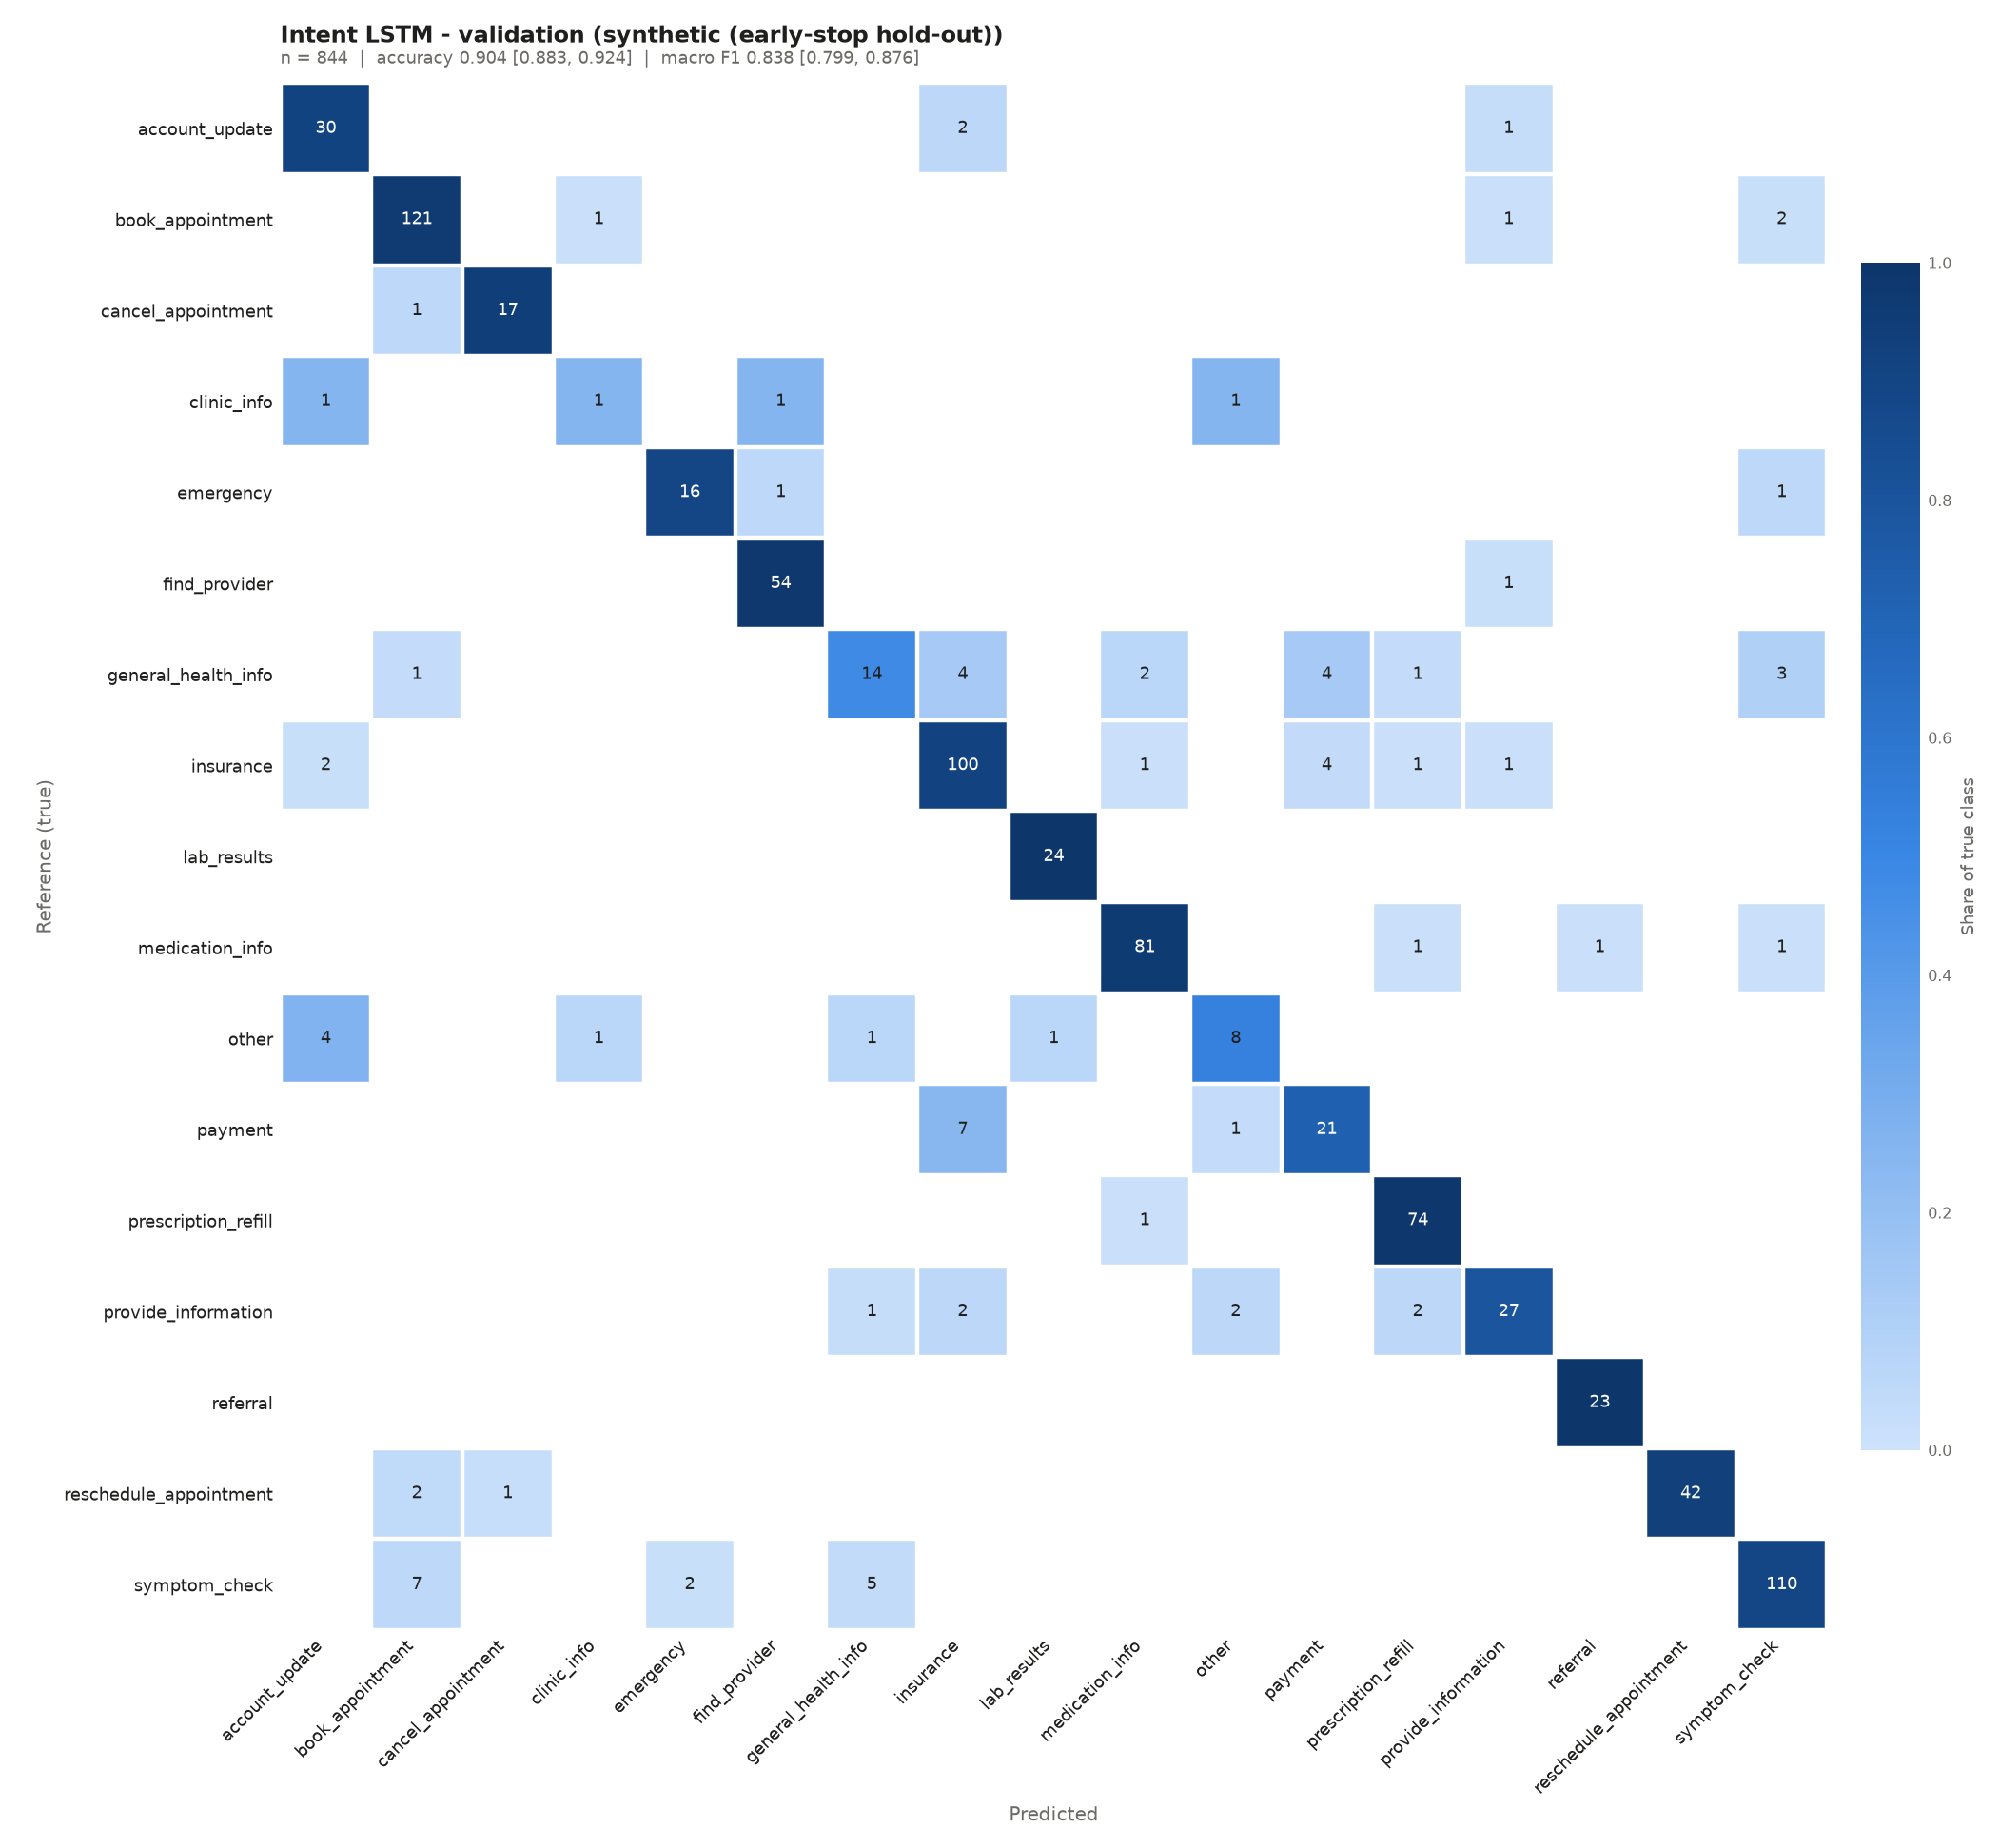

Values plotted in this chart, from the file beside it:
, account_update, book_appointment, cancel_appointment, clinic_info, emergency, find_provider, general_health_info, insurance, lab_results, medication_info, other, payment, prescription_refill, provide_information, referral, reschedule_appointment, symptom_check
true: account_update, 30, 0, 0, 0, 0, 0, 0, 2, 0, 0, 0, 0, 0, 1, 0, 0, 0
true: book_appointment, 0, 121, 0, 1, 0, 0, 0, 0, 0, 0, 0, 0, 0, 1, 0, 0, 2
true: cancel_appointment, 0, 1, 17, 0, 0, 0, 0, 0, 0, 0, 0, 0, 0, 0, 0, 0, 0
true: clinic_info, 1, 0, 0, 1, 0, 1, 0, 0, 0, 0, 1, 0, 0, 0, 0, 0, 0
true: emergency, 0, 0, 0, 0, 16, 1, 0, 0, 0, 0, 0, 0, 0, 0, 0, 0, 1
true: find_provider, 0, 0, 0, 0, 0, 54, 0, 0, 0, 0, 0, 0, 0, 1, 0, 0, 0
true: general_health_info, 0, 1, 0, 0, 0, 0, 14, 4, 0, 2, 0, 4, 1, 0, 0, 0, 3
true: insurance, 2, 0, 0, 0, 0, 0, 0, 100, 0, 1, 0, 4, 1, 1, 0, 0, 0
true: lab_results, 0, 0, 0, 0, 0, 0, 0, 0, 24, 0, 0, 0, 0, 0, 0, 0, 0
true: medication_info, 0, 0, 0, 0, 0, 0, 0, 0, 0, 81, 0, 0, 1, 0, 1, 0, 1
true: other, 4, 0, 0, 1, 0, 0, 1, 0, 1, 0, 8, 0, 0, 0, 0, 0, 0
true: payment, 0, 0, 0, 0, 0, 0, 0, 7, 0, 0, 1, 21, 0, 0, 0, 0, 0
true: prescription_refill, 0, 0, 0, 0, 0, 0, 0, 0, 0, 1, 0, 0, 74, 0, 0, 0, 0
true: provide_information, 0, 0, 0, 0, 0, 0, 1, 2, 0, 0, 2, 0, 2, 27, 0, 0, 0
true: referral, 0, 0, 0, 0, 0, 0, 0, 0, 0, 0, 0, 0, 0, 0, 23, 0, 0
true: reschedule_appointment, 0, 2, 1, 0, 0, 0, 0, 0, 0, 0, 0, 0, 0, 0, 0, 42, 0
true: symptom_check, 0, 7, 0, 0, 2, 0, 5, 0, 0, 0, 0, 0, 0, 0, 0, 0, 110
